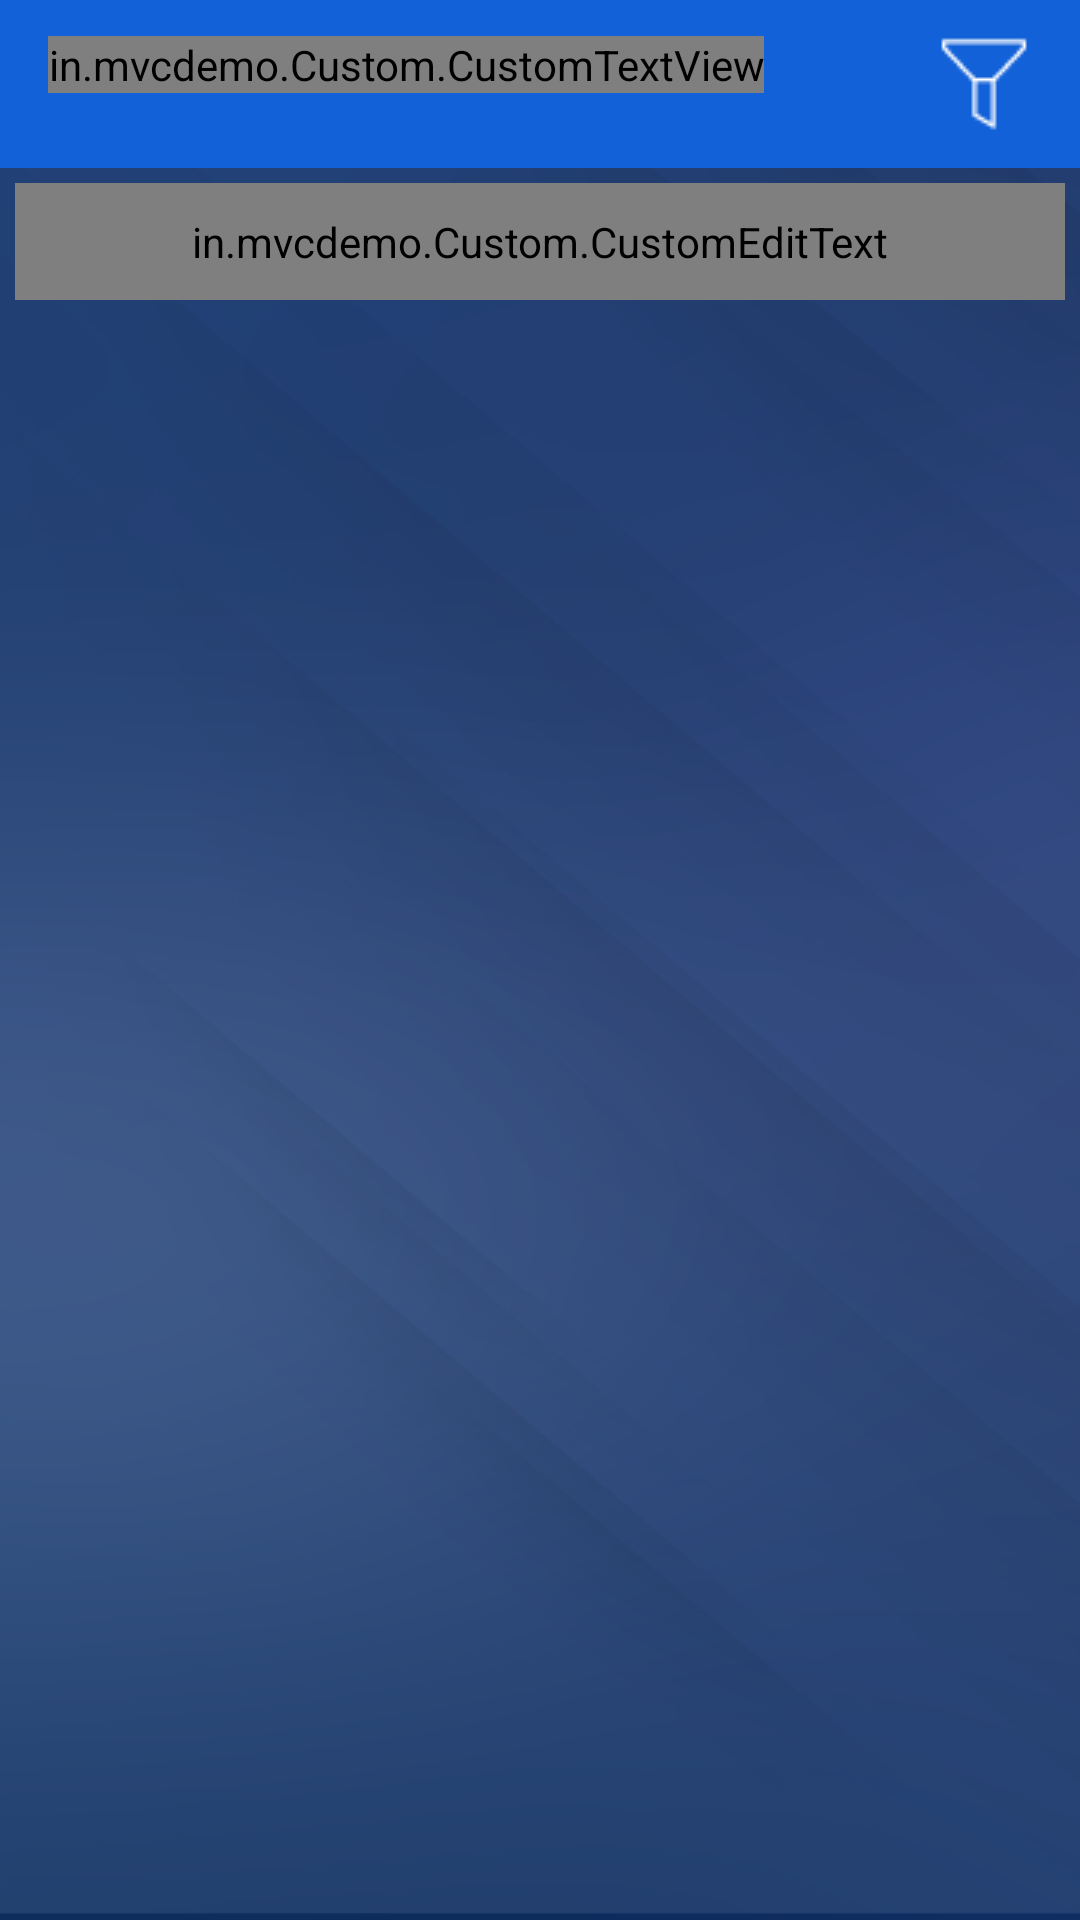

Layout XML and referenced resources for this Android screen:
<!-- AndroidManifest.xml: application theme AppTheme -->
<!-- res/layout/activity_player.xml -->
<?xml version="1.0" encoding="utf-8"?>
<RelativeLayout xmlns:android="http://schemas.android.com/apk/res/android"
    android:layout_width="match_parent"
    android:layout_height="match_parent"
    android:background="@drawable/app_bg"
    android:orientation="vertical">

    <include
        android:id="@+id/toolbar"
        layout="@layout/app_toolbar_player" />

    <RelativeLayout
        android:layout_width="fill_parent"
        android:layout_height="fill_parent"
        android:layout_below="@+id/toolbar">

        <RelativeLayout
            android:id="@+id/mainLayout"
            android:layout_width="wrap_content"
            android:layout_height="wrap_content"
            android:descendantFocusability="beforeDescendants"
            android:focusableInTouchMode="true">

            <in.mvcdemo.Custom.CustomEditText
                android:id="@+id/search_view"
                android:layout_width="fill_parent"
                android:layout_height="wrap_content"
                android:layout_margin="5dp"
                android:background="@drawable/rounded_corner_transparent"
                android:drawableEnd="@drawable/ic_search"
                android:drawablePadding="10dp"
                android:drawableRight="@drawable/ic_search"
                android:hint="Search Player"
                android:singleLine="true"
                android:textColorHint="@color/appGray" />

        </RelativeLayout>




        <android.support.v7.widget.RecyclerView
            android:id="@+id/rvPlayer"
            android:layout_width="match_parent"
            android:layout_height="match_parent"
            android:layout_below="@+id/mainLayout"
            android:layout_centerHorizontal="true"
            android:layout_centerVertical="true" />

        <TextView
            android:id="@+id/txtNoItem"
            android:layout_width="wrap_content"
            android:layout_height="wrap_content"
            android:layout_centerInParent="true"
            android:text="No Data Found"
            android:textColor="@color/appGray"
            android:textSize="24sp"
            android:visibility="gone" />

    </RelativeLayout>

    <LinearLayout
        android:id="@+id/contextMenu"
        android:layout_width="wrap_content"
        android:layout_height="wrap_content"
        android:layout_alignParentRight="true"
        android:layout_below="@+id/toolbar"
        android:orientation="vertical"
        android:visibility="gone">

        <in.mvcdemo.Custom.CustomTextView
            android:id="@+id/txtAtoz"
            android:layout_width="180dp"
            android:layout_height="wrap_content"
            android:layout_alignParentRight="true"
            android:background="@color/colorPrimary"
            android:padding="10dp"
            android:text="AtoZ"
            android:textColor="@color/appGray"
            android:textSize="20sp" />

        <TextView
            android:layout_width="180dp"
            android:layout_height="1dp"
            android:background="@color/appGray" />

        <in.mvcdemo.Custom.CustomTextView
            android:id="@+id/txtTeamWise"
            android:layout_width="180dp"
            android:layout_height="wrap_content"
            android:layout_alignParentRight="true"
            android:background="@color/colorPrimary"
            android:padding="10dp"
            android:text="Team Name"
            android:textColor="@color/appGray"
            android:textSize="20sp" />

        <TextView
            android:layout_width="180dp"
            android:layout_height="1dp"
            android:background="@color/appGray" />

        <in.mvcdemo.Custom.CustomTextView
            android:id="@+id/txtCoachWise"
            android:layout_width="180dp"
            android:layout_height="wrap_content"
            android:layout_alignParentRight="true"
            android:background="@color/colorPrimary"
            android:padding="10dp"
            android:text="Coach Name"
            android:textColor="@color/appGray"
            android:textSize="20sp" />


    </LinearLayout>
</RelativeLayout>
<!-- res/layout/app_toolbar_player.xml (included above) -->
<?xml version="1.0" encoding="utf-8"?>
<android.support.v7.widget.Toolbar xmlns:android="http://schemas.android.com/apk/res/android"
    xmlns:app="http://schemas.android.com/apk/res-auto"
    android:id="@+id/toolbar"
    android:layout_width="match_parent"
    android:layout_height="wrap_content"
    android:background="?attr/colorPrimary"
    android:minHeight="?attr/actionBarSize"
    app:popupTheme="@style/ThemeOverlay.AppCompat.Light"
    app:theme="@style/ThemeOverlay.AppCompat.Dark.ActionBar">


    <RelativeLayout
        android:layout_width="match_parent"
        android:layout_height="?attr/actionBarSize"
        android:gravity="center_vertical"
        >

        <in.mvcdemo.Custom.CustomTextView
            android:id="@+id/txt_title"
            style="@style/TextAppearance.AppCompat.Widget.ActionBar.Title"
            android:layout_width="wrap_content"
            android:layout_height="wrap_content"
            android:text="@string/title"
            android:textColor="#fff" />

        <ImageView
            android:layout_width="wrap_content"
            android:layout_height="wrap_content"
            android:id="@+id/imgFilter"
            android:layout_alignParentRight="true"
            android:layout_marginRight="16dp"
            android:src="@drawable/ic_filter" />

    </RelativeLayout>

</android.support.v7.widget.Toolbar>
<!-- resources referenced by this layout -->
<resources>
  <color name="appGray">#b6b6b6</color>
  <color name="colorPrimary">#1261d8</color>
  <!-- drawable app_bg: png bitmap (drawable, 102175 bytes) -->
  <!-- drawable ic_filter: png bitmap (drawable, 445 bytes) -->
  <!-- drawable ic_search: png bitmap (drawable, 1401 bytes) -->
  <!-- drawable rounded_corner_transparent (drawable) -->
  <?xml version="1.0" encoding="UTF-8"?>
  <shape xmlns:android="http://schemas.android.com/apk/res/android">
      <solid android:color="@android:color/transparent"/>
      <stroke android:width="3dip" android:color="@color/appGray" />
      <corners android:radius="10dip"/>
      <padding android:left="10dip" android:top="10dip" android:right="10dip" android:bottom="10dip" />
  </shape>
  <string name="title">MVC DEMO</string>
  <style name="AppTheme" parent="Theme.AppCompat.Light.NoActionBar">
          
          <item name="colorPrimary">@color/colorPrimary</item>
          <item name="colorPrimaryDark">@color/colorPrimaryDark</item>
          <item name="colorAccent">@color/colorAccent</item>
          <item name="android:textColor">@color/white</item>
      </style>
  <color name="colorPrimaryDark">#1757b9</color>
  <color name="colorAccent">#ffc107</color>
  <color name="white">#FFFFFF</color>
</resources>
